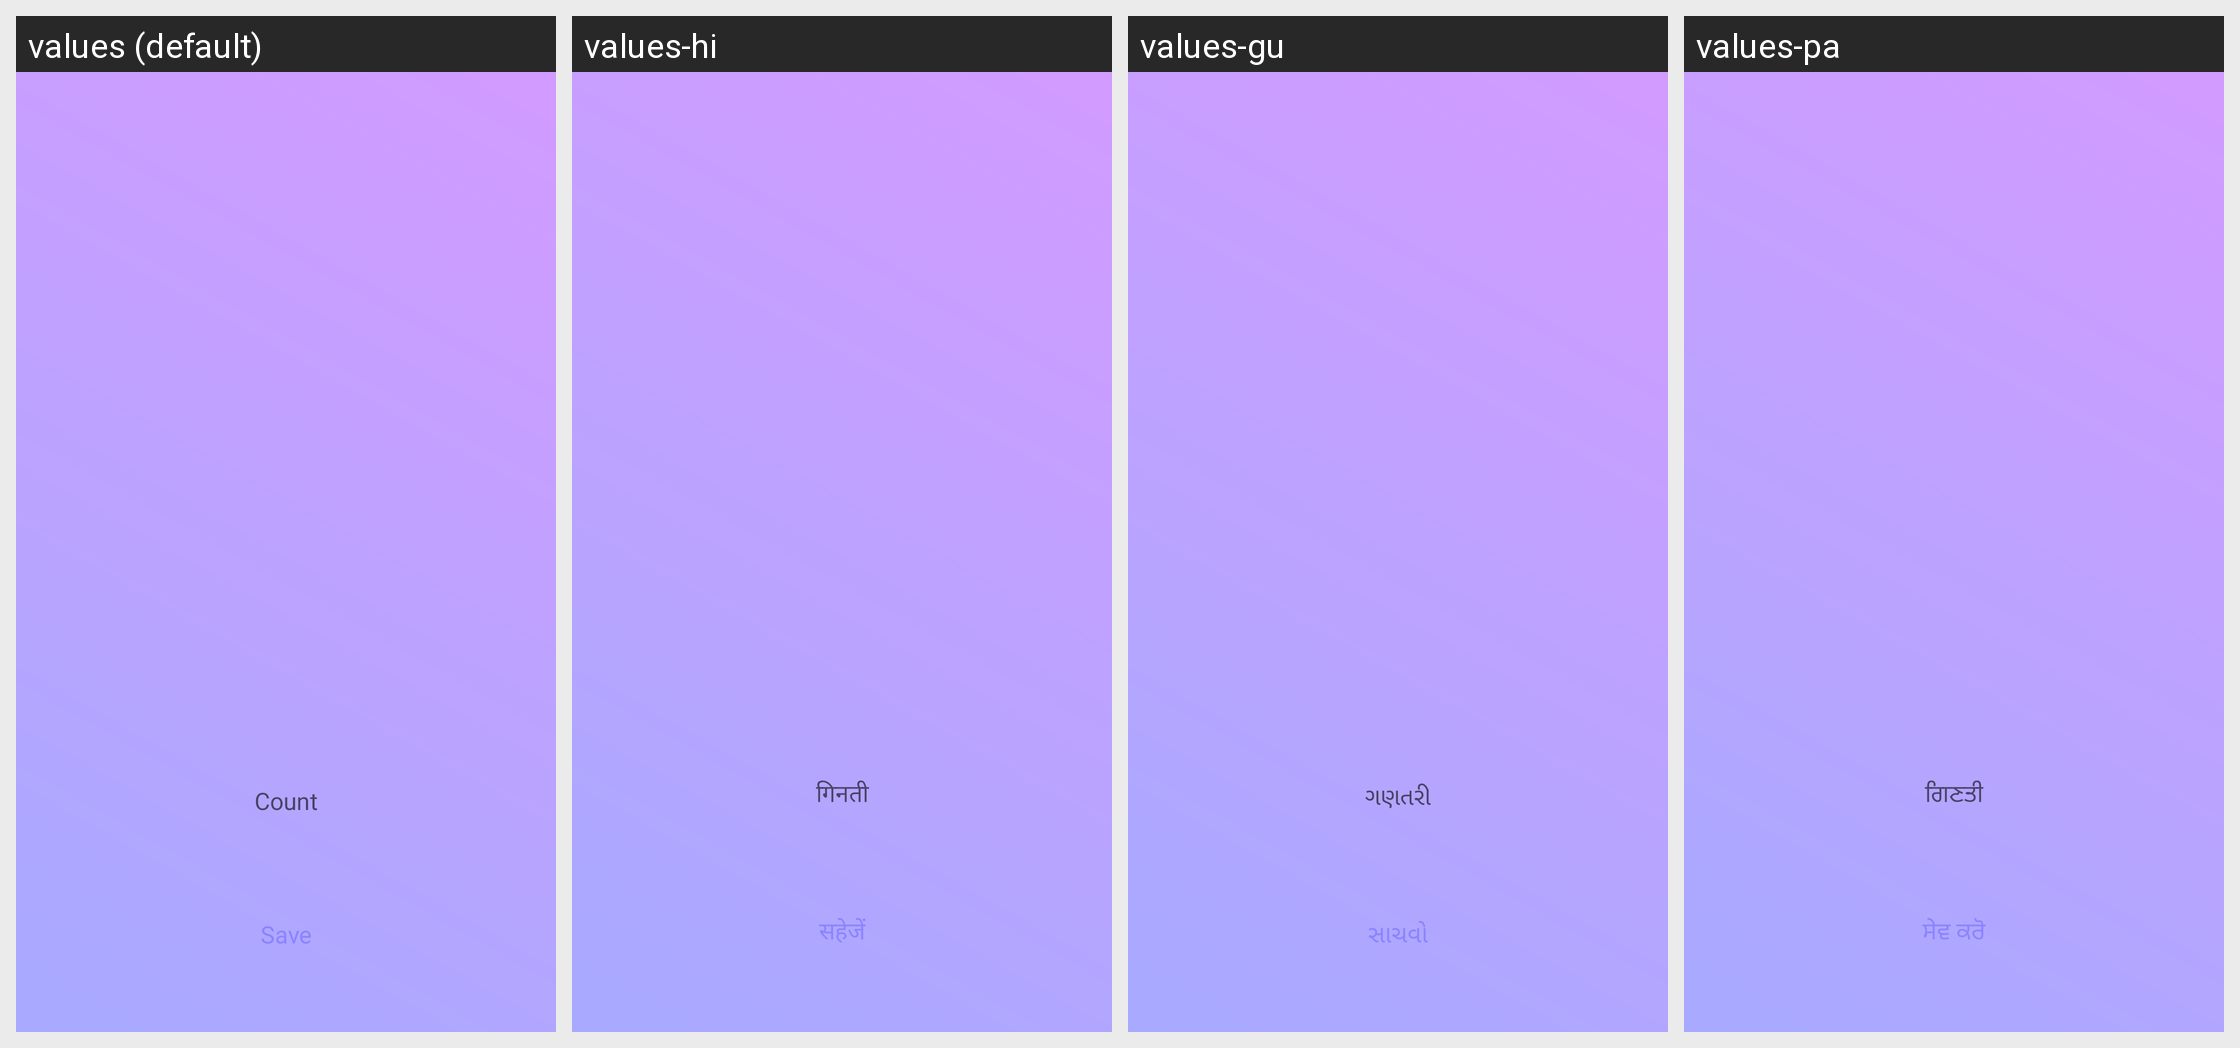

Here is an Android app screen in its default locale and in the app's own translations. Write out the translated-string differences for the strings that appear on this screen.
Android screen res/layout/fragment_challenge_repetition.xml rendered under 4 locales, left to right: values (default), values-hi, values-gu, values-pa. Device: Nexus 5 (rendered at 1080×1920; each locale shown at half size, 540×960, under a caption strip naming it); theme Theme.Cosapa.
Other locales in the repository, not shown: values-bn, values-te, values-ur.
Strings drawn on this screen, with the default value and each locale's value (text and hints the layout hard-codes, and strings that could not be matched under every locale, appear in the picture but are not listed):

count
  values: Count
  values-hi: गिनती
  values-gu: ગણતરી
  values-pa: ਗਿਣਤੀ

save
  values: Save
  values-hi: सहेजें
  values-gu: સાચવો
  values-pa: ਸੇਵ ਕਰੋ
